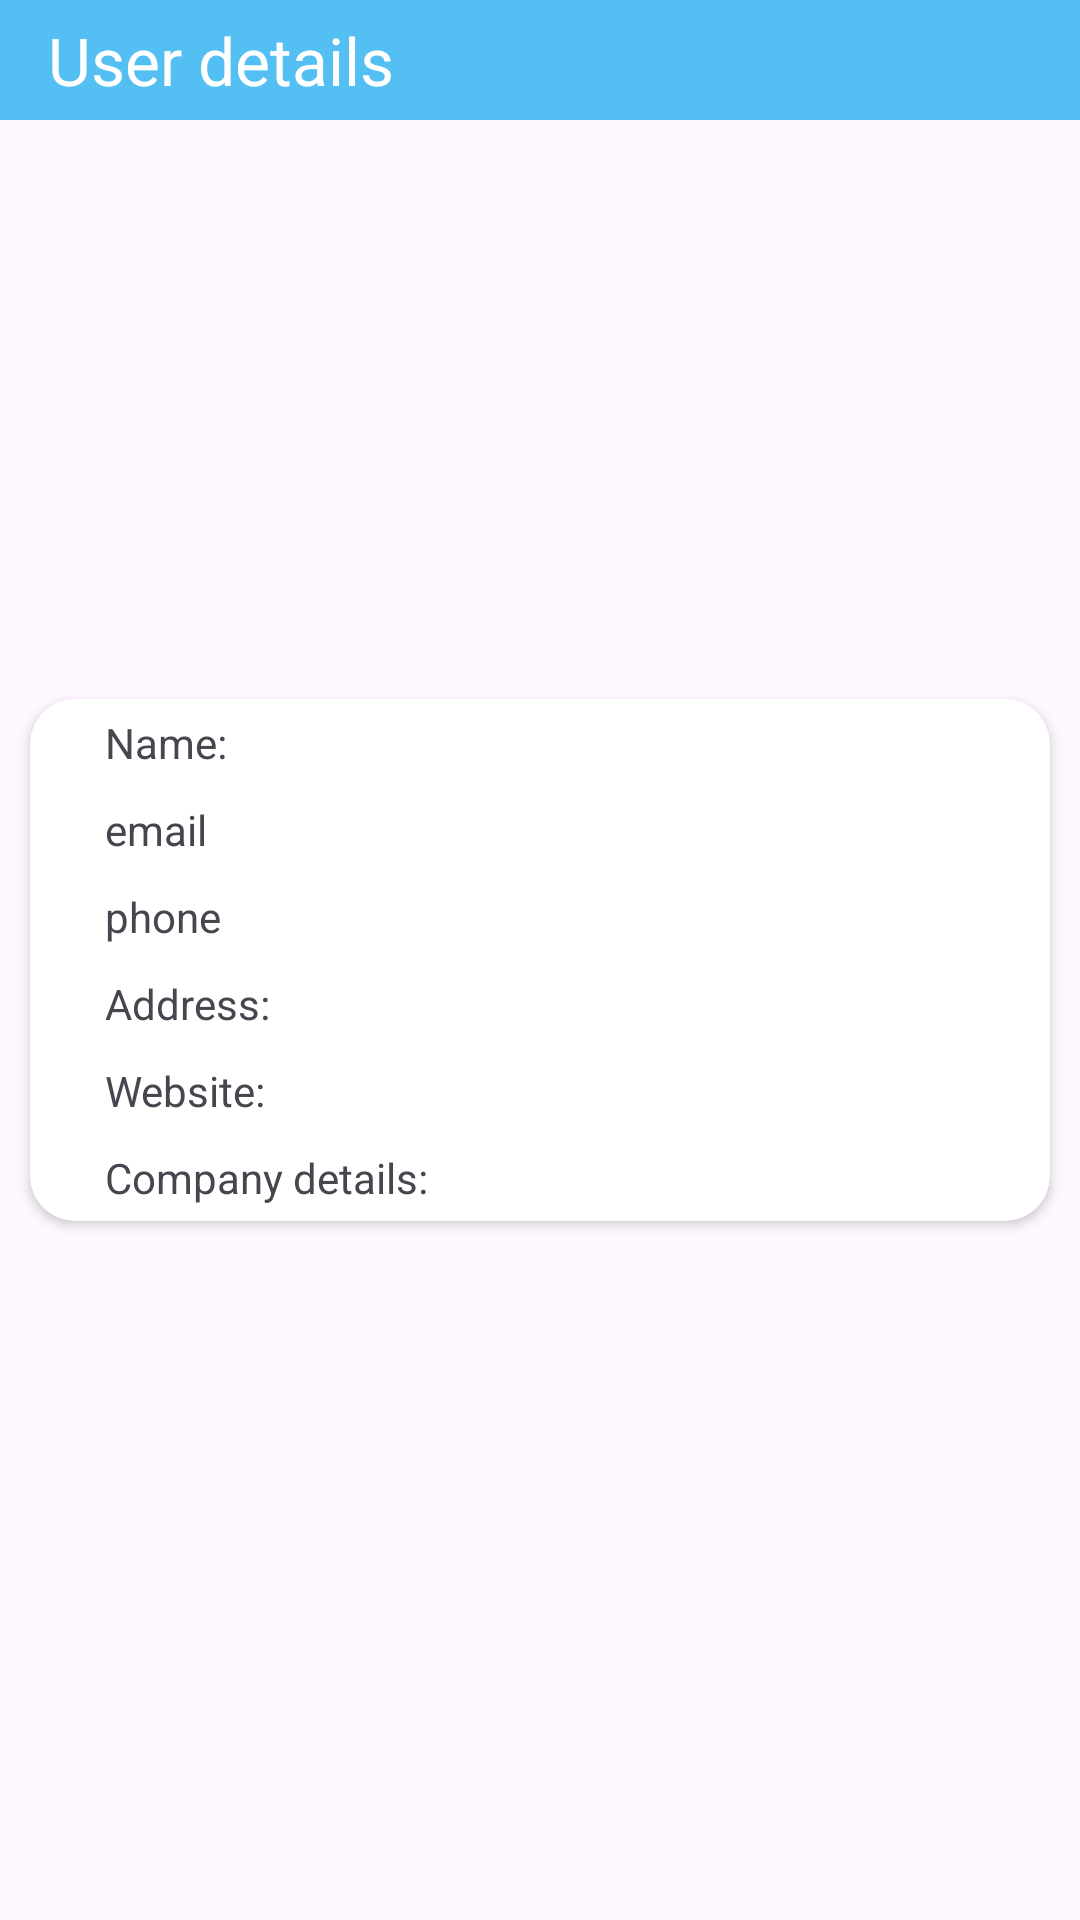

Android layout source for this screen:
<!-- AndroidManifest.xml: application theme Theme.Wkap -->
<!-- res/layout/fragment_user_info_fragment.xml -->
<?xml version="1.0" encoding="utf-8"?>
<FrameLayout xmlns:android="http://schemas.android.com/apk/res/android"
    xmlns:tools="http://schemas.android.com/tools"
    android:layout_width="match_parent"
    android:layout_height="match_parent"
    xmlns:app="http://schemas.android.com/apk/res-auto"
    android:orientation="vertical"
    tools:context=".UserInfo_fragment">

    

    <androidx.appcompat.widget.Toolbar
        android:layout_width="match_parent"
        app:title="User details"
        android:background="#54BFF3"
        android:layout_height="40dp"
        app:titleTextColor="@color/white"
        android:id="@+id/toolbar_posts" />

    <androidx.cardview.widget.CardView
        android:layout_width="match_parent"
        android:layout_height="wrap_content"
        android:layout_gravity="center"
        app:cardCornerRadius="15dp"

        android:layout_margin="10dp">
<LinearLayout
    android:layout_width="match_parent"
    android:layout_height="match_parent"
    android:orientation="vertical"
    android:paddingLeft="20dp">
    <TextView
        android:layout_width="wrap_content"
        android:layout_height="wrap_content"
        android:text="Name:"
        android:padding="5dp"
        android:id="@+id/uName"
         />
    <TextView
        android:layout_width="wrap_content"
        android:layout_height="wrap_content"
        android:text="email"
        android:padding="5dp"
        android:id="@+id/uEmail"/>
    <TextView
        android:layout_width="wrap_content"
        android:layout_height="wrap_content"
        android:text="phone"
        android:padding="5dp"
        android:id="@+id/uPhone"/>
    <TextView
        android:layout_width="wrap_content"
        android:layout_height="wrap_content"
        android:text="Address:"
        android:padding="5dp"
        android:id="@+id/uAdd"/>
    <TextView
        android:layout_width="wrap_content"
        android:layout_height="wrap_content"
        android:text="Website:"
        android:padding="5dp"
        android:id="@+id/uWeb"/>
    <TextView
        android:layout_width="wrap_content"
        android:layout_height="wrap_content"
        android:text="Company details:"
        android:padding="5dp"
        android:id="@+id/uComp"/>
</LinearLayout>
    </androidx.cardview.widget.CardView>
</FrameLayout>
<!-- resources referenced by this layout -->
<resources>
  <style name="Theme.Wkap" parent="Base.Theme.Wkap" />
  <style name="Base.Theme.Wkap" parent="Theme.Material3.DayNight.NoActionBar">
          
          
      </style>
  <!-- not gathered from this repository: default colours our renderer supplied (Android Studio template values) -->
  <color name="white">#FFFFFFFF</color>
</resources>
